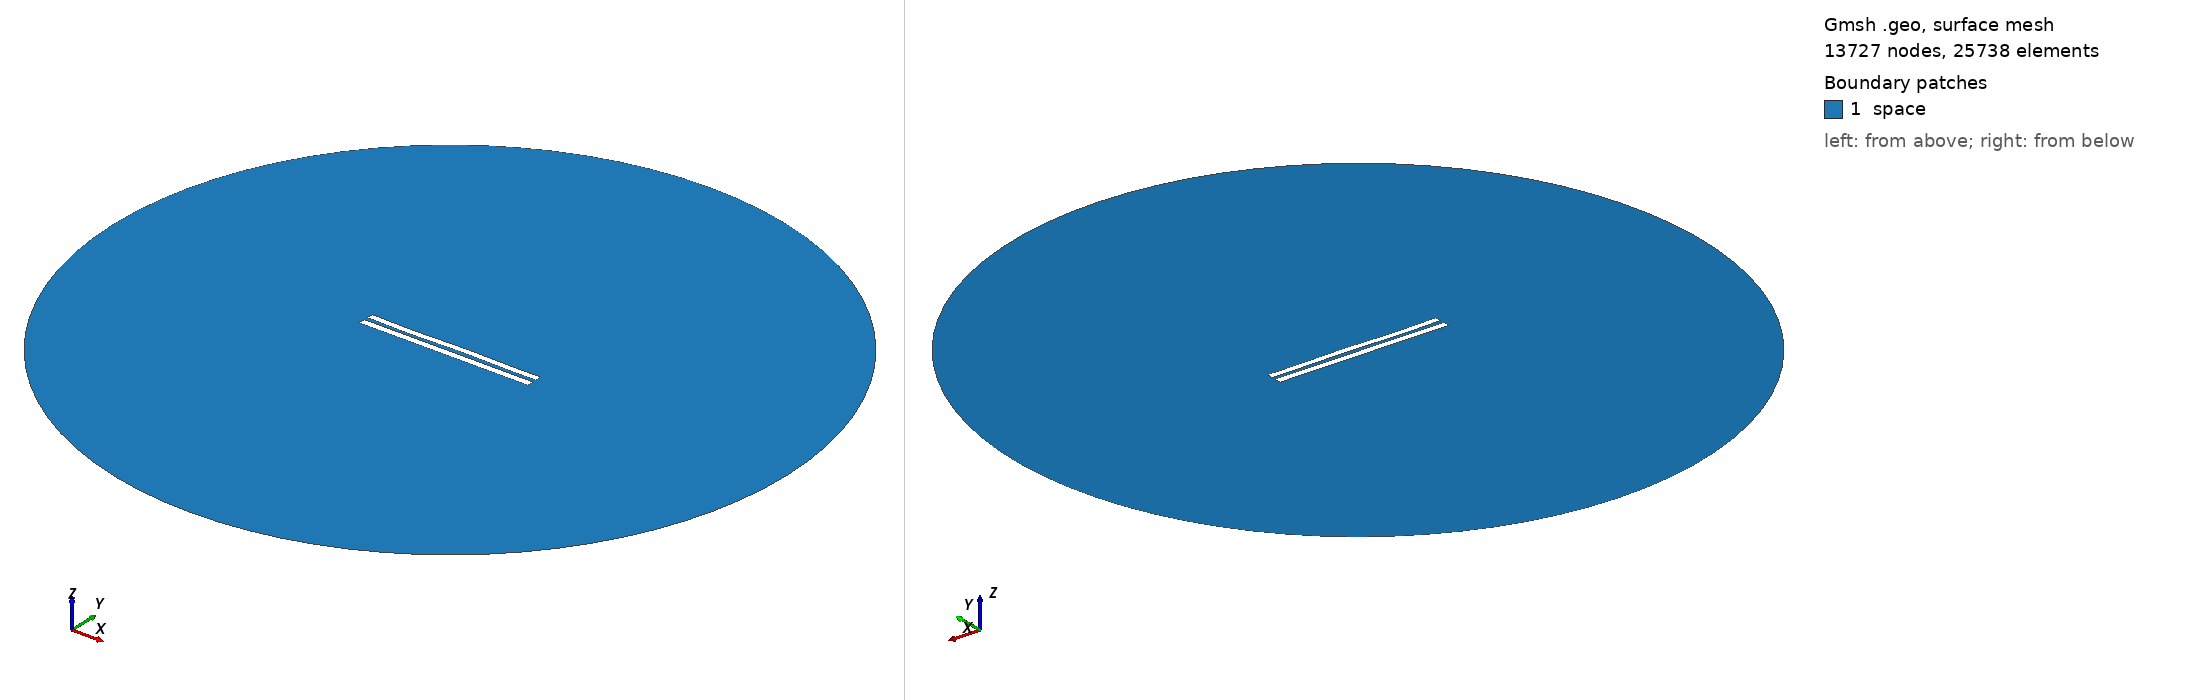

Gmsh geometry script, surface-meshed: 13727 nodes, 25738 surface elements. Boundary patches (legend numbers): 1 space. Left view from above one corner, right view from below the opposite corner. Legend entries are the model's physical surfaces. The drawing asked Gmsh for element sizes between 1% and 20% of the model's largest extent; the script's own settings can give other sizes.

=== 5801.geo (drawn) ===
//---------------------------------------
// Geometry kernel
//---------------------------------------

SetFactory("OpenCASCADE");



//---------------------------------------
// Parameters of the geometry
//---------------------------------------

// Overetch of the upper plate
overetch = 0.125;

// Distance between the plates
distance = 2.5;

// Discretization over the x axis (for the deformation)
nx = 50; 

// Length of the plate
L = 100 - overetch; 

// Number of modes
n = 4; 

// 1st mode coefficient
coeff(1) = -0.075;
beta(1) = 0.596864 * 3.1415926535 / L;

// 2nd mode coefficient
coeff(2) = 0.0;
beta(2) = 1.49418 * 3.1415926535 / L;

// 3rd mode coefficient
coeff(3) = -0.15;
beta(3) = 2.50025 * 3.1415926535 / L;

// 4th mode coefficient
coeff(4) = -0.15;
beta(4) = 3.49999 * 3.1415926535 / L;



//---------------------------------------
// Upper plate (deformed rectangle)
//---------------------------------------

// Coordiantes of the upper plate
xmin = -50;
xmax = 50 - overetch;

// Height of the upper plate
yheight = 4 - 2 * overetch;

// Indexes of the points
UpperID[] = {};
LowerID[] = {};
LeftID[] = {};
RightID[] = {};

// Point index
p = 1;

// Horizontal edges
For i In {1:nx}
    x = xmin + (i-1)*(xmax - xmin)/(nx-1);

    y_bottom = distance / 2 + overetch;
    For j In {1:n}
        C = (Cosh(beta(j)*L) + Cos(beta(j)*L)) / (Sinh(beta(j)*L) + Sin(beta(j)*L));
        y_bottom  = y_bottom + coeff(j) * (Cosh(beta(j)*(x+50)) - Cos(beta(j)*(x+50)) - C * (Sinh(beta(j)*(x+50)) - Sin(beta(j)*(x+50))));
    EndFor

    y_top = y_bottom + yheight;

    Point(p) = {x, y_top, 0, 1.0};
    UpperID[i] = p;
    p = p + 1;

    Point(p) = {x, y_bottom, 0, 1.0};
    LowerID[i] = p;
    p = p + 1;
EndFor

// Create point lists
UpperPts[] = {}; LowerPts[] = {};
For i In {1:nx}
  UpperPts[] += {UpperID[i]};
  LowerPts[] += {LowerID[i]};
EndFor

// Build splines
Spline(1) = {UpperPts[]};
Spline(2) = {LowerPts[]};
Line(3) = {LowerPts[nx-1], UpperPts[nx-1]};
Line(4) = {LowerPts[0], UpperPts[0]};

// Build the plane surface
Curve Loop(1) = {2, 3, -1, -4};
Plane Surface(1) = {1};



//---------------------------------------
// Lower plate (rectangle)
//---------------------------------------

// Vertices
Point(1001) = {-50, -1, 0, 1.0};
Point(1002) = { 50, -1, 0, 1.0};
Point(1003) = { 50,  -5, 0, 1.0};
Point(1004) = {-50,  -5, 0, 1.0};

// Edges
Line(5) = {1001, 1002};
Line(6) = {1002, 1003};
Line(7) = {1003, 1004};
Line(8) = {1004, 1001};

// Plane surface
Line Loop(2) = {5, 6, 7, 8};
Plane Surface(2) = {2}; 



//---------------------------------------
// Outer (fictious) boundary
//---------------------------------------

// Points
Point(1005) = {0, 0, 0};       // Center
Point(1006) = {200, 0, 0};     // Start point
Point(1007) = {0, 200, 0};     // 90 degrees
Point(1008) = {-200, 0, 0};    // 180 degrees
Point(1009) = {0, -200, 0};    // 270 degrees

// Circle arcs (each needs start, center, end)
Circle(9) = {1006, 1005, 1007};
Circle(10) = {1007, 1005, 1008};
Circle(11) = {1008, 1005, 1009};
Circle(12) = {1009, 1005, 1006};

// Plane surface for the entire domain
Curve Loop(3) = {9, 10, 11, 12};
Surface(3) = {3};

// Subtract the plates from the whole domain to obtain the actual domain where we want to solve the equations
BooleanDifference{ Surface{3}; Delete; }{ Surface{1}; Surface{2}; Delete; }




//---------------------------------------
// Transfinite Lines/Curves
//---------------------------------------

// Set the number of points on the boundaries
r = 7;

// Plates
Transfinite Curve {1, 2} = 50*r Using Progression 1;
Transfinite Curve {3, 4} = 2*r Using Progression 1;
Transfinite Line {5, 7} = 50*r Using Progression 1;
Transfinite Line {6, 8} = 2*r Using Progression 1;

// Outer boundary
Transfinite Line {9, 10, 11, 12} = 20 Using Progression 1;



//---------------------------------------
// Physical groups
//---------------------------------------                

// Physical curves (boundaries)
Physical Line("force_segment", 10) = {2};
Physical Line("upper_plate", 11) = {1, 3, 4};
Physical Line("lower_plate", 12) = {5, 6, 7, 8};
Physical Line("boundary", 20) = {9, 10, 11, 12};

// Physical Surfaces
Physical Surface("space", 30) = {3};



//---------------------------------------
// 6. Generate the Mesh
//---------------------------------------

// 2D mesh generation
Mesh 2;
